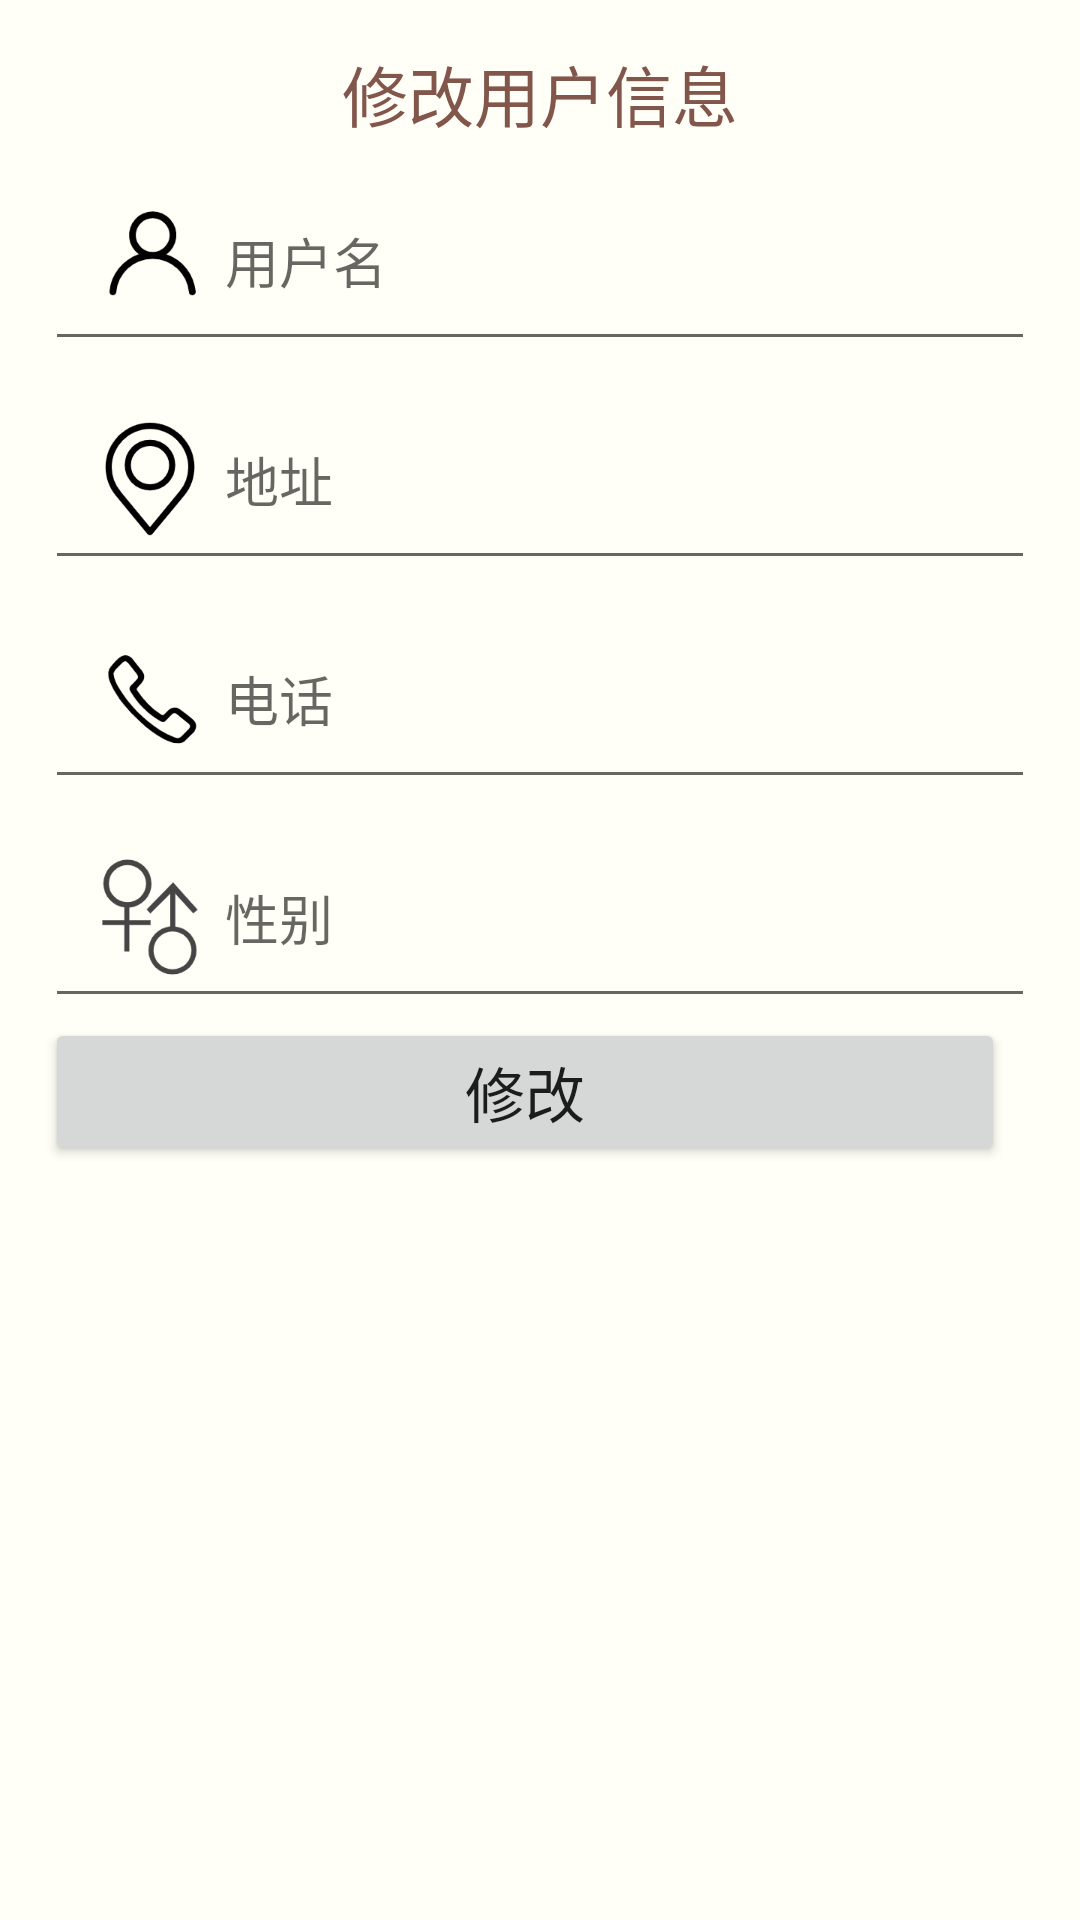

Reconstruct the res/layout file that produces this screen, plus the resources it refers to.
<!-- AndroidManifest.xml: application theme Theme.CEPC -->
<!-- res/layout/activity_update_user.xml -->
<?xml version="1.0" encoding="utf-8"?>
<LinearLayout
    xmlns:android="http://schemas.android.com/apk/res/android"
    android:layout_width="match_parent"
    android:layout_height="match_parent"
    android:orientation="vertical"
    android:padding="15dp"
    android:background="#FFFFF7">
    <TextView
        android:layout_width="match_parent"
        android:layout_height="wrap_content"
        android:gravity="center"
        android:textSize="22sp"
        android:text="修改用户信息"
        android:textColor="@color/brown" />
    <EditText
        android:id="@+id/update_name"
        android:layout_width="match_parent"
        android:layout_height="70dp"
        android:layout_marginTop="3dp"
        android:hint="用户名"
        android:maxLines="1"
        android:paddingLeft="10dp"
        android:drawableLeft="@mipmap/user"
        android:inputType="textNoSuggestions"/>
    <EditText
        android:id="@+id/update_addr"
        android:layout_width="match_parent"
        android:layout_height="70dp"
        android:layout_marginTop="3dp"
        android:hint="地址"
        android:maxLines="1"
        android:paddingLeft="10dp"
        android:drawableLeft="@mipmap/address"
        android:inputType="textNoSuggestions"/>
    <EditText
        android:id="@+id/update_tel"
        android:layout_width="match_parent"
        android:layout_height="70dp"
        android:layout_marginTop="3dp"
        android:hint="电话"
        android:maxLines="1"
        android:paddingLeft="10dp"
        android:drawableLeft="@mipmap/tel"
        android:inputType="textNoSuggestions"/>
    <EditText
        android:id="@+id/update_gender"
        android:layout_width="match_parent"
        android:layout_height="70dp"
        android:layout_marginTop="3dp"
        android:hint="性别"
        android:maxLines="1"
        android:paddingLeft="10dp"
        android:drawableLeft="@mipmap/gender"
        android:inputType="textNoSuggestions"/>
    <LinearLayout
        android:layout_width="match_parent"
        android:layout_height="wrap_content">
        <Button
            android:id="@+id/update_apply"
            android:layout_width="0dp"
            android:layout_height="wrap_content"
            android:layout_weight="1"
            android:text="修改"
            android:layout_marginRight="10dp"
            android:textSize="20sp"/>

    </LinearLayout>
</LinearLayout>
<!-- resources referenced by this layout -->
<resources>
  <color name="brown">#82564B</color>
  <!-- mipmap address: png bitmap (mipmap-xxxhdpi, 6517 bytes) -->
  <!-- mipmap gender: png bitmap (mipmap-xxxhdpi, 7142 bytes) -->
  <!-- mipmap tel: png bitmap (mipmap-xxxhdpi, 4753 bytes) -->
  <!-- mipmap user: png bitmap (mipmap-xxxhdpi, 4260 bytes) -->
  <style name="Theme.CEPC" parent="Theme.MaterialComponents.DayNight.DarkActionBar">
          
          <item name="colorPrimary">@color/purple_700</item>
          <item name="colorPrimaryVariant">@color/purple_700</item>
          <item name="colorOnPrimary">@color/white</item>
          
          <item name="colorSecondary">@color/teal_200</item>
          <item name="colorSecondaryVariant">@color/teal_700</item>
          <item name="colorOnSecondary">@color/black</item>
          
          <item name="android:statusBarColor" tools:targetApi="l">?attr/colorPrimaryVariant</item>
          
      </style>
  <color name="purple_700">#ffcc99</color>
  <color name="white">#FFFFFFFF</color>
  <color name="teal_200">#FF03DAC5</color>
  <color name="teal_700">#FF018786</color>
  <color name="black">#FF000000</color>
</resources>
